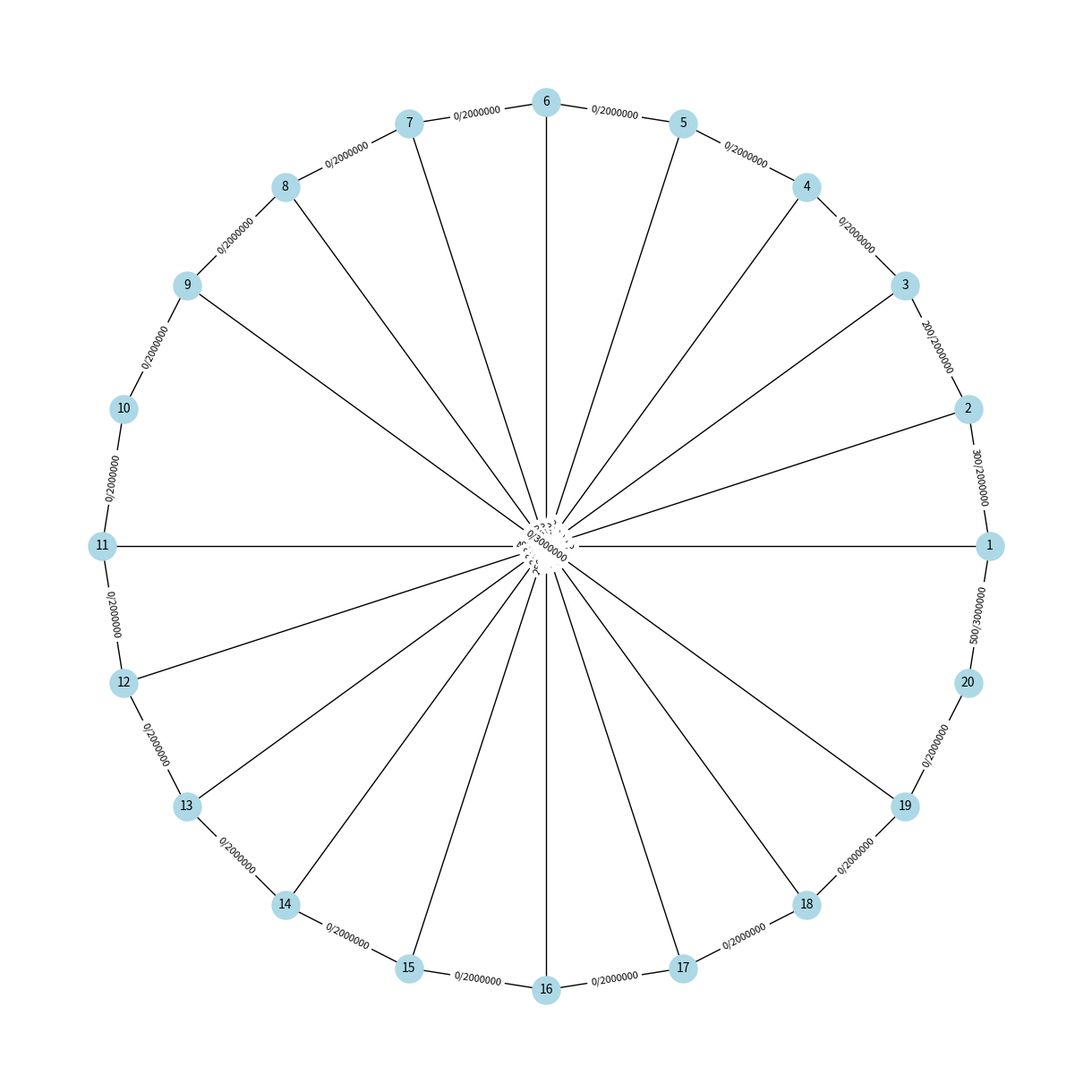

The script that saved this image: (Note: this script raises an exception after producing the figure.)

import networkx as nx
import matplotlib.pyplot as plt
import numpy as np

def create_network():
    # Tworzenie grafu skierowanego
    # G = nx.DiGraph() # Wersja ze skierowanym grafem
    G = nx.Graph()

    # Dodanie wierzchołków (1 do 20)
    G.add_nodes_from(range(1, 21))

    # Dodanie krawędzi pierścienia
    ring_edges = [(i, i+1) for i in range(1, 20)] + [(20, 1)]
    G.add_edges_from(ring_edges)

    # Dodanie dodatkowych krawędzi przechodzących wewnątrz pierścienia
    additional_edges = [
        (1, 11), (2, 12), (3, 13), (4, 14), (5, 15),
        (6, 16), (7, 17), (8, 18), (9, 19)
    ]
    G.add_edges_from(additional_edges)

    # Przypisanie przepustowości c(e)
    for u, v in G.edges:
        if (u, v) in ring_edges:
            G.edges[u, v]['capacity'] = 2000000  # 2 Mbps dla krawędzi pierścienia
        else:
            G.edges[u, v]['capacity'] = 3000000  # 3 Mbps dla dodatkowych krawędzi

        G.edges[u, v]['actual_flow'] = 0  # Przepływ a(e) początkowo 0

    # Przypisanie przykładowych przepływów (w pakietach/s)
    flow_values = {
        (1, 2): 300,   # 300 pakietów/s
        (2, 3): 200,   # 200 pakietów/s
        (1, 11): 400,  # 400 pakietów/s
        (5, 15): 250,  # 250 pakietów/s
        (20, 1): 500   # 500 pakietów/s
    }

    for u, v in flow_values.keys():
        G.edges[u, v]['actual_flow'] = flow_values[(u, v)]

    # Tworzenie macierzy N (20x20)
    N = np.zeros((20, 20))

    N[1 - 1][3 - 1] = 500
    N[1 - 1][11 - 1] = 400
    N[5 - 1][15 - 1] = 250
    N[20 - 1][1 - 1] = 500

    return G, N

G, N = create_network()

# # Weryfikacja liczby wierzchołków i krawędzi
# print(f"Liczba wierzchołków: {G.number_of_nodes()}")
# print(f"Liczba krawędzi: {G.number_of_edges()}")

# # Zapisanie wizualizacji grafu | Wersja bez etykiet
# pos = nx.circular_layout(G)  # Układ pierścieniowy dla czytelności
# nx.draw(G, pos, with_labels=True, node_color='lightblue', node_size=500, font_size=10, arrowsize=15)
# # plt.title("Graf prezentujący topologię sieci")
# plt.savefig("imgs/graf.png")

# Zapisanie wizualizacji grafu | Wersja bez etykiet
plt.figure(figsize=(12, 12))  # Większy rozmiar
pos = nx.circular_layout(G)
nx.draw(G, pos, with_labels=True, node_color='lightblue', node_size=500, font_size=10, arrowsize=15)
# Przygotowanie etykiet dla krawędzi
edge_labels = {(u, v): f"{G.edges[u, v]['actual_flow']}/{G.edges[u, v]['capacity']}" for u, v in G.edges}
# Rysowanie etykiet na krawędziach
nx.draw_networkx_edge_labels(G, pos, edge_labels=edge_labels, font_size=8)

plt.tight_layout()
plt.savefig("imgs/graf.png")

# Wyświetlenie macieży natężeń strumienia pakietów
print(N)
